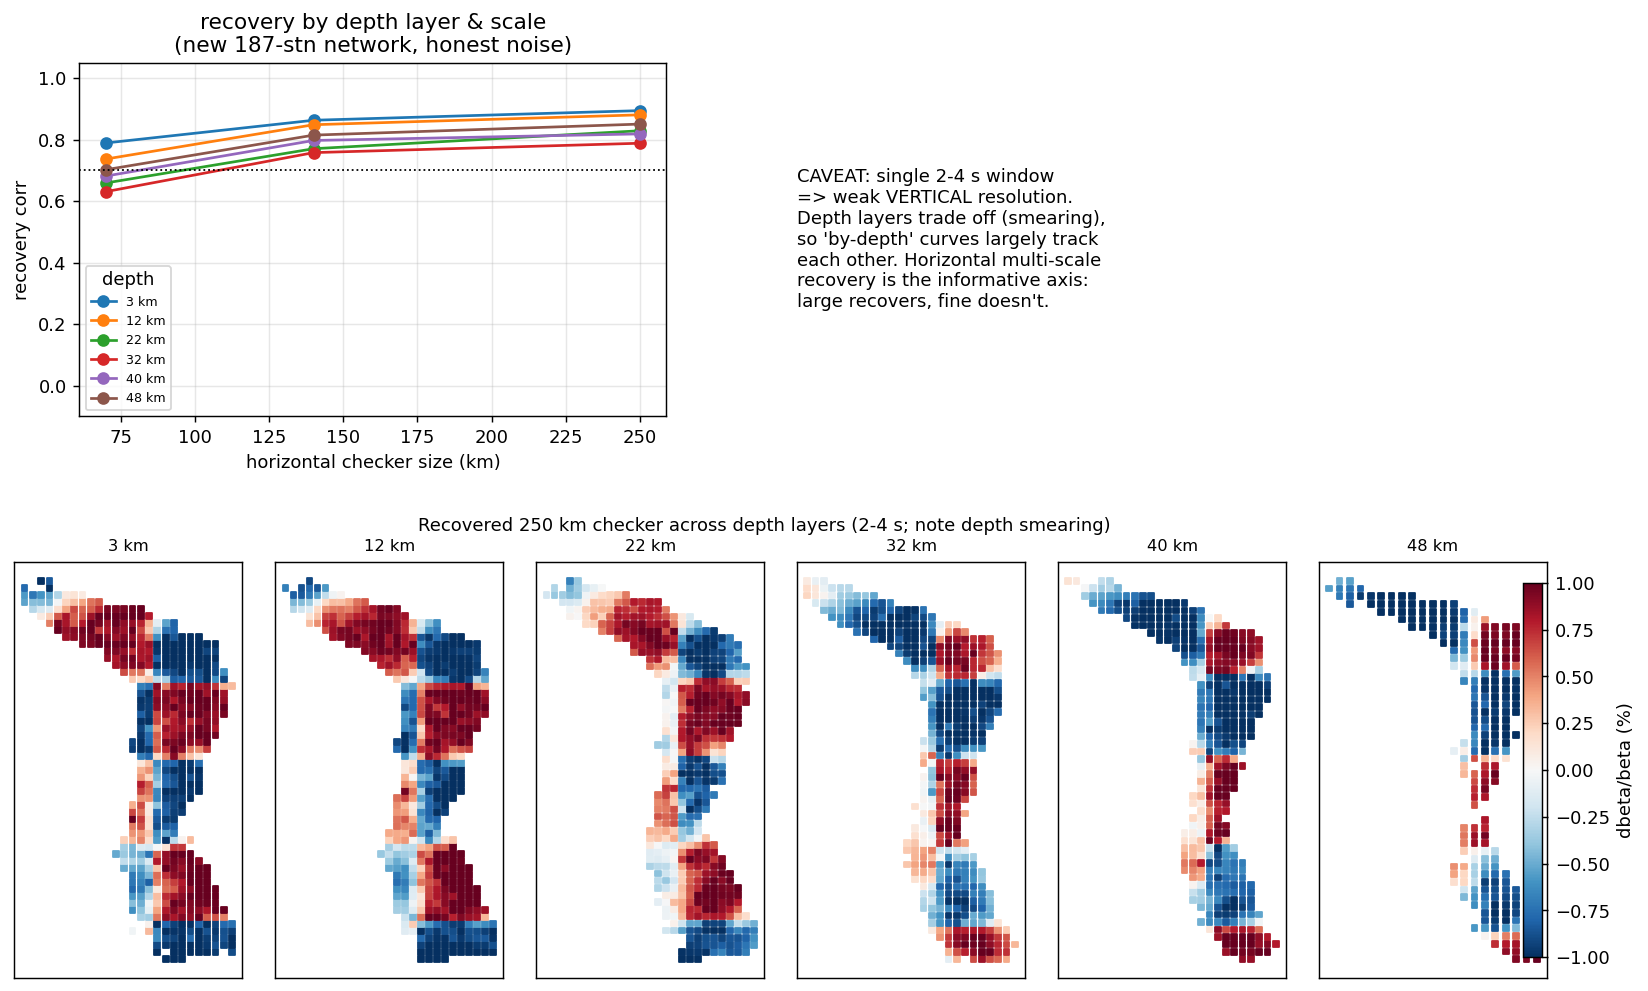

Source data for this figure (header and first rows):
scale_km, overall, z3, z12, z22, z32, z40, z48
70, 0.7039, 0.7893, 0.7371, 0.6592, 0.631, 0.6817, 0.7024
140, 0.811, 0.8632, 0.8486, 0.7706, 0.7579, 0.7974, 0.8148
250, 0.8488, 0.8945, 0.8807, 0.829, 0.7884, 0.8188, 0.8507
